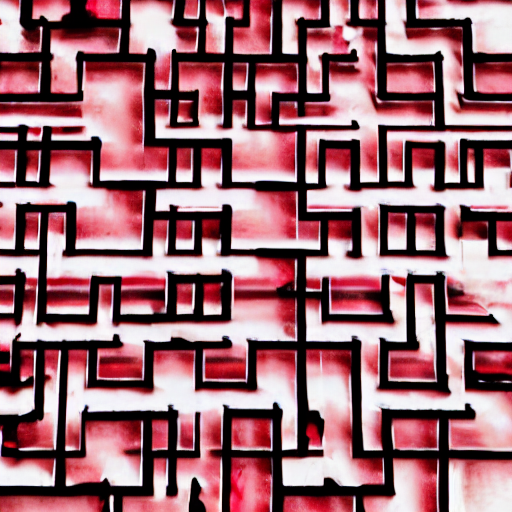
Generation parameters embedded in this image by AUTOMATIC1111 Stable Diffusion web UI or a fork of it (Forge, ...) (PNG 'parameters' text chunk):
crimson rectangles forming a chaotic grid
Steps: 20, Sampler: DPM++ 2M, Schedule type: Karras, CFG scale: 7, Seed: 2708972979, Size: 512x512, Model hash: fe4efff1e1, Model: sd-v1-4, Version: v1.10.1